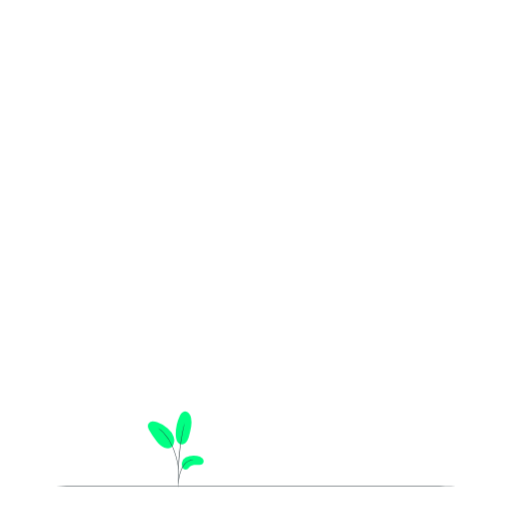
t = 0.00 s
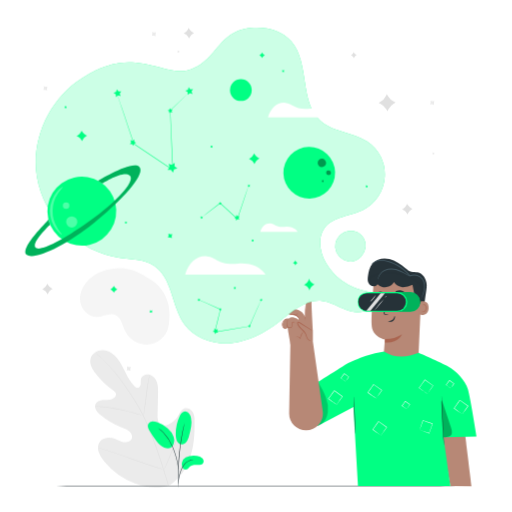
t = 1.20 s
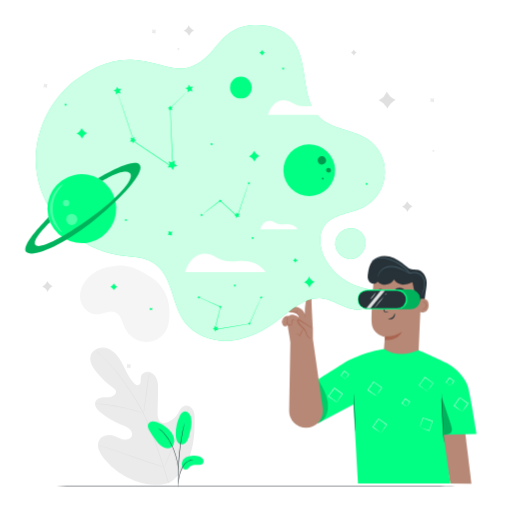
t = 1.39 s
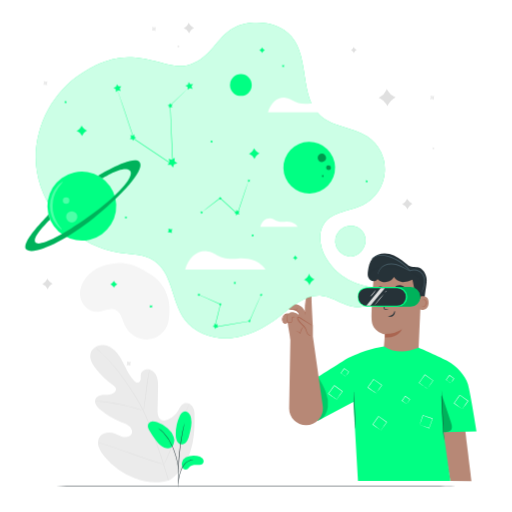
t = 1.58 s
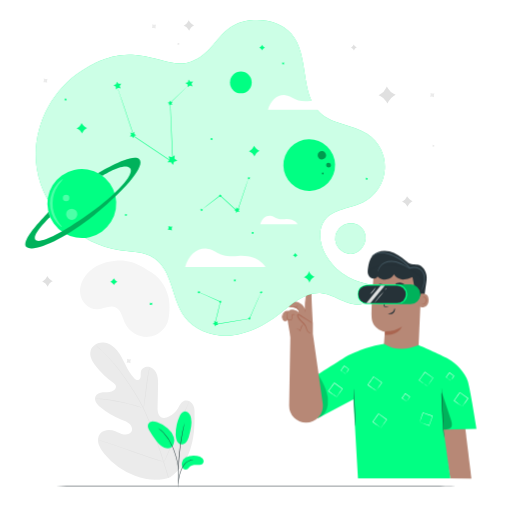
t = 1.76 s
t = 2.33 s: frame unchanged from t = 1.58 s, image omitted

The animated SVG that drew these frames (rendered in a browser with its animation timeline set to each time). Animation: 4 CSS @keyframes rules; one cycle of 2.70 s, repeats indefinitely.

<svg class="animated" id="freepik_stories-virtual-reality" xmlns="http://www.w3.org/2000/svg" viewBox="0 0 500 500" version="1.1" xmlns:xlink="http://www.w3.org/1999/xlink" xmlns:svgjs="http://svgjs.com/svgjs"><style>svg#freepik_stories-virtual-reality:not(.animated) .animable {opacity: 0;}svg#freepik_stories-virtual-reality.animated #freepik--background-complete--inject-17 {animation: 1.2s 1 forwards cubic-bezier(.36,-0.01,.5,1.38) slideLeft,1.5s Infinite  linear floating;animation-delay: 0s,1.2s;}svg#freepik_stories-virtual-reality.animated #freepik--Character--inject-17 {animation: 1.2s 1 forwards cubic-bezier(.36,-0.01,.5,1.38) slideUp,1.5s Infinite  linear floating;animation-delay: 0s,1.2s;}svg#freepik_stories-virtual-reality.animated #freepik--Galaxy--inject-17 {animation: 1.2s 1 forwards cubic-bezier(.36,-0.01,.5,1.38) slideDown,1.5s Infinite  linear floating;animation-delay: 0s,1.2s;}            @keyframes slideLeft {                0% {                    opacity: 0;                    transform: translateX(-30px);                }                100% {                    opacity: 1;                    transform: translateX(0);                }            }                    @keyframes floating {                0% {                    opacity: 1;                    transform: translateY(0px);                }                50% {                    transform: translateY(-10px);                }                100% {                    opacity: 1;                    transform: translateY(0px);                }            }                    @keyframes slideUp {                0% {                    opacity: 0;                    transform: translateY(30px);                }                100% {                    opacity: 1;                    transform: inherit;                }            }                    @keyframes slideDown {                0% {                    opacity: 0;                    transform: translateY(-30px);                }                100% {                    opacity: 1;                    transform: translateY(0);                }            }        </style><g id="freepik--background-complete--inject-17" class="animable animator-active" style="transform-origin: 232.755px 251.548px;"><path d="M397.49,199l.72,1.2a8.28,8.28,0,0,0,3.4,3.13l1.26.62-1.2.72a8.25,8.25,0,0,0-3.13,3.39l-.62,1.26-.72-1.2a8.21,8.21,0,0,0-3.4-3.13l-1.25-.62,1.19-.72a8.15,8.15,0,0,0,3.13-3.4Z" style="fill: rgb(224, 224, 224); transform-origin: 397.71px 204.16px;" id="el6yrflg4bxrm" class="animable"></path><path d="M345.41,51l.41.67a4.56,4.56,0,0,0,1.92,1.77l.71.35-.68.41A4.62,4.62,0,0,0,346,56.12l-.35.71-.41-.68a4.68,4.68,0,0,0-1.92-1.77l-.71-.35.68-.41a4.59,4.59,0,0,0,1.77-1.91Z" style="fill: rgb(224, 224, 224); transform-origin: 345.53px 53.915px;" id="elljzp6kmon0c" class="animable"></path><path d="M377.75,91.9l1.17,1.95a13.39,13.39,0,0,0,5.52,5.08l2,1-2,1.18a13.24,13.24,0,0,0-5.08,5.51l-1,2-1.17-2a13.37,13.37,0,0,0-5.51-5.08l-2-1,1.95-1.17a13.34,13.34,0,0,0,5.07-5.51Z" style="fill: rgb(224, 224, 224); transform-origin: 378.06px 100.26px;" id="elopvoyvpeeip" class="animable"></path><path d="M46.17,277.06l.72,1.2a8.15,8.15,0,0,0,3.4,3.13l1.25.62-1.2.72a8.28,8.28,0,0,0-3.13,3.4l-.62,1.26-.72-1.2a8.18,8.18,0,0,0-3.39-3.13l-1.26-.62,1.2-.72a8.21,8.21,0,0,0,3.13-3.4Z" style="fill: rgb(224, 224, 224); transform-origin: 46.38px 282.225px;" id="el7552vgfj4q5" class="animable"></path><path d="M184.24,27.2l.72,1.2a8.21,8.21,0,0,0,3.4,3.13l1.25.62-1.2.72a8.19,8.19,0,0,0-3.12,3.4l-.62,1.25-.73-1.2a8.16,8.16,0,0,0-3.39-3.12l-1.26-.62,1.2-.73a8.19,8.19,0,0,0,3.13-3.39Z" style="fill: rgb(224, 224, 224); transform-origin: 184.45px 32.36px;" id="elkamgs8k2vx" class="animable"></path><path d="M420.42,98.16l.69.27a4.28,4.28,0,0,0,2.45.24l.73-.14-.28.7a4.42,4.42,0,0,0-.24,2.44l.14.73-.69-.28a4.32,4.32,0,0,0-2.44-.23L420,102l.28-.69a4.33,4.33,0,0,0,.24-2.44Z" style="fill: rgb(235, 235, 235); transform-origin: 422.145px 100.28px;" id="elrs6ovp7zfr" class="animable"></path><path d="M148.59,31.12l.69.28a4.33,4.33,0,0,0,2.44.24l.74-.14-.28.69a4.37,4.37,0,0,0-.24,2.45l.14.73-.69-.28a4.46,4.46,0,0,0-2.45-.24l-.73.14.28-.69a4.45,4.45,0,0,0,.24-2.45Z" style="fill: rgb(235, 235, 235); transform-origin: 150.335px 33.245px;" id="elj1uow7m3wl" class="animable"></path><path d="M124,357.88l.69.28a4.46,4.46,0,0,0,2.45.24l.73-.14-.28.69a4.45,4.45,0,0,0-.24,2.45l.14.73-.69-.28a4.37,4.37,0,0,0-2.45-.24l-.73.14.28-.69a4.46,4.46,0,0,0,.24-2.45Z" style="fill: rgb(235, 235, 235); transform-origin: 125.745px 360.005px;" id="elavms2mmxvl" class="animable"></path><path d="M42.63,84l.69.28a4.37,4.37,0,0,0,2.45.24l.73-.14-.28.69A4.46,4.46,0,0,0,46,87.55l.14.73L45.43,88A4.42,4.42,0,0,0,43,87.76l-.74.14.28-.69a4.33,4.33,0,0,0,.24-2.44Z" style="fill: rgb(235, 235, 235); transform-origin: 44.38px 86.14px;" id="eluf5m8gpbxd" class="animable"></path><path d="M422.36,148.77l.34.14a2.13,2.13,0,0,0,1.22.12l.37-.07-.14.35a2.21,2.21,0,0,0-.12,1.22l.07.37-.34-.14a2.16,2.16,0,0,0-1.23-.12l-.36.07.14-.35a2.31,2.31,0,0,0,.12-1.22Z" style="fill: rgb(235, 235, 235); transform-origin: 423.23px 149.835px;" id="el4lmj8pt3q7" class="animable"></path><path d="M173.36,49.23l.34.14a2.13,2.13,0,0,0,1.22.12l.37-.07-.14.34A2.16,2.16,0,0,0,175,51l.07.36-.34-.14a2.35,2.35,0,0,0-1.23-.12l-.36.07.14-.34a2.31,2.31,0,0,0,.12-1.22Z" style="fill: rgb(235, 235, 235); transform-origin: 174.215px 50.295px;" id="eltturpvx8qdf" class="animable"></path><path d="M166.3,473.44C185.68,460.5,190.41,436,190,414c-.07-3.69.4-7.56-1.32-10.82s-5.83-5.52-9.2-4c-2.78,1.24-4,4.41-5.63,7a21.73,21.73,0,0,1-8.88,8.12c-2.39,1.18-5.34,1.88-7.67.57-3.19-1.8-3.5-6.19-3.42-9.86l.45-20.46c.08-3.66.15-7.4-.95-10.89s-3.6-6.76-7.11-7.79-7.91.92-8.71,4.49a34.42,34.42,0,0,0-.18,4.55c-.12,1.52-.87,3.19-2.34,3.6s-2.95-.66-4-1.75c-3.77-3.75-6.3-8.55-8.65-13.32s-4.64-9.66-8-13.74-8.17-7.35-13.47-7.73-11,2.78-12.44,7.91,1.54,10.42,4.79,14.65a82.14,82.14,0,0,0,17,16.47c1.16.84,2.41,1.74,2.84,3.11.76,2.45-1.62,4.84-4.07,5.6-2.78.87-5.78.54-8.67.84s-6.05,1.5-7.19,4.18c-1.58,3.72,1.53,7.69,4.61,10.31a71.41,71.41,0,0,0,20.81,12.27c2.71,1,5.57,1.93,7.74,3.86s3.45,5.23,2.08,7.79-4.8,3.34-7.65,2.77-5.38-2.13-8.09-3.19c-5.07-2-11.65-1.73-15,2.57-2.19,2.83-2.44,6.81-1.41,10.23a26.72,26.72,0,0,0,5.49,9.13A71.25,71.25,0,0,0,131.78,472c11.77,4.22,22.7,5.48,34.52,1.42" style="fill: rgb(235, 235, 235); transform-origin: 139.066px 408.917px;" id="el7gtb31k4qtb" class="animable"></path><path d="M164.78,473.86c-3.12-11.17-11.65-37.46-16.73-49.83q-1.94-4.62-3.8-9.14c-1.26-3-2.5-6-3.9-8.8a165.37,165.37,0,0,0-9-15.82c-3.1-4.9-6.22-9.43-9.17-13.65s-5.8-8.1-8.53-11.52a131.38,131.38,0,0,0-14.12-15.21c-1.8-1.66-3.24-2.91-4.22-3.74l-1.13-.94c-.26-.21-.4-.3-.4-.3l.36.34,1.09,1c1,.86,2.38,2.13,4.16,3.82a136.57,136.57,0,0,1,14,15.29c2.71,3.43,5.52,7.32,8.46,11.54s6,8.77,9.12,13.66a164.93,164.93,0,0,1,8.92,15.79c1.39,2.82,2.62,5.77,3.87,8.78s2.51,6.05,3.8,9.13c5.07,12.36,13.61,38.62,16.75,49.76" style="fill: rgb(224, 224, 224); transform-origin: 129.28px 409.465px;" id="elsss5bus6q0p" class="animable"></path><path d="M140.22,406a10.73,10.73,0,0,0,.36-1.56c.2-1,.45-2.48.73-4.3.57-3.64,1.2-8.69,1.87-14.26s1.38-10.6,2-14.22c.32-1.81.6-3.27.8-4.28a8.85,8.85,0,0,0,.26-1.58,8.93,8.93,0,0,0-.47,1.53c-.27,1-.6,2.45-1,4.26-.75,3.61-1.52,8.64-2.19,14.22s-1.26,10.52-1.7,14.27c-.23,1.75-.42,3.2-.56,4.32A7.85,7.85,0,0,0,140.22,406Z" style="fill: rgb(224, 224, 224); transform-origin: 143.227px 385.9px;" id="elwkt5ybzxdg" class="animable"></path><path d="M92.66,396.53a1.68,1.68,0,0,0,.49.09l1.41.14c1.23.11,3,.28,5.18.56,4.36.52,10.36,1.45,16.93,2.77s12.47,2.81,16.7,4c2.12.58,3.82,1.09,5,1.44l1.36.4a1.58,1.58,0,0,0,.49.11,1.77,1.77,0,0,0-.45-.21l-1.33-.5c-1.16-.42-2.85-1-5-1.62-4.21-1.29-10.11-2.82-16.7-4.16s-12.61-2.2-17-2.62c-2.19-.23-4-.34-5.2-.39l-1.42,0A1.66,1.66,0,0,0,92.66,396.53Z" style="fill: rgb(224, 224, 224); transform-origin: 116.44px 401.279px;" id="elr3njiwumbl" class="animable"></path><path d="M160.18,458.65a3.19,3.19,0,0,0,.32-.57c.22-.44.49-1,.83-1.7.72-1.47,1.71-3.63,2.89-6.31,2.37-5.37,5.43-12.87,8.69-21.19s6.25-15.85,8.53-21.25c1.13-2.64,2.05-4.8,2.72-6.38.31-.71.55-1.28.74-1.73a3,3,0,0,0,.22-.62,4.26,4.26,0,0,0-.32.57l-.83,1.69c-.72,1.48-1.7,3.64-2.89,6.32-2.37,5.36-5.42,12.87-8.69,21.19s-6.25,15.85-8.53,21.24l-2.72,6.38L160.4,458A2.82,2.82,0,0,0,160.18,458.65Z" style="fill: rgb(224, 224, 224); transform-origin: 172.65px 428.775px;" id="ellh8ntfh2dpo" class="animable"></path><path d="M97.12,437.55a4,4,0,0,0,.63.25l1.83.62,6.76,2.26c5.7,1.91,13.55,4.64,22.21,7.68s16.54,5.72,22.28,7.53c2.87.91,5.2,1.62,6.82,2.09l1.87.52a2.6,2.6,0,0,0,.66.15,3.45,3.45,0,0,0-.63-.25l-1.84-.63L151,455.52c-5.71-1.91-13.56-4.64-22.22-7.68s-16.54-5.72-22.28-7.53c-2.87-.91-5.2-1.63-6.81-2.09l-1.87-.53A3,3,0,0,0,97.12,437.55Z" style="fill: rgb(224, 224, 224); transform-origin: 128.65px 448.1px;" id="elehytmgd8etw" class="animable"></path><path d="M143.92,271.1c-14-9.35-23.72-9.61-30.91-9-9.07.75-17.83,3.6-25,9.74-6.39,5.51-10.78,13.9-9.73,22.28s8.6,16,17,15.42c5.9-.39,11.86-4.37,17.31-2.1,5.73,2.39,6.8,9.81,9.38,15.45a23.72,23.72,0,0,0,22.74,13.54c9.37-.73,17.9-8.08,19.76-17.29,1.39-6.93,1.55-16.58-.42-23.36-2.76-9.53-8-18.29-20.2-24.67" style="fill: rgb(245, 245, 245); transform-origin: 121.823px 299.184px;" id="elqxw6kkwy2l" class="animable"></path></g><g id="freepik--Floor--inject-17" class="animable" style="transform-origin: 250px 474.9px;"><path d="M466.52,474.9c0,.15-96.95.26-216.51.26s-216.53-.11-216.53-.26,96.93-.26,216.53-.26S466.52,474.76,466.52,474.9Z" style="fill: rgb(38, 50, 56); transform-origin: 250px 474.9px;" id="el0d4myloakatq" class="animable"></path></g><g id="freepik--Plant--inject-17" class="animable" style="transform-origin: 171.61px 438.87px;"><path d="M173.58,432.05c2.06,2.89,6,1.89,7.83.1s2.57-4.37,3.25-6.83c1.56-5.62,3.13-11.52,1.87-17.21a9.54,9.54,0,0,0-2.24-4.66,5,5,0,0,0-4.74-1.52c-2,.54-3.21,2.51-4.09,4.38a40.94,40.94,0,0,0-3.88,17.62c0,2.83.38,5.8,2,8.12" style="fill: rgb(1, 255, 131); transform-origin: 179.284px 417.845px;" id="el7j3frvzl70o" class="animable"></path><path d="M181.35,446.7a17.67,17.67,0,0,1,10.93-1.43,9.07,9.07,0,0,1,5.43,2.36c1.37,1.48,1.65,4.1.11,5.4a5.19,5.19,0,0,1-3.4.9c-2.89,0-6.11-.49-8.4,1.28-1.31,1-2.17,2.66-3.75,3.16a3.73,3.73,0,0,1-4.12-1.78,6.37,6.37,0,0,1-.5-4.7A7.17,7.17,0,0,1,181.35,446.7Z" style="fill: rgb(1, 255, 131); transform-origin: 188.137px 451.718px;" id="elexj4zxi8i3u" class="animable"></path><path d="M168,436.28a10.55,10.55,0,0,0,1.55-9.75,18.73,18.73,0,0,0-5.84-8.31,30.87,30.87,0,0,0-10.39-6,11.12,11.12,0,0,0-4.65-.75,4.88,4.88,0,0,0-3.87,2.4c-1.07,2.08,0,4.58,1.14,6.62a79.62,79.62,0,0,0,6.88,10.27c2.06,2.6,4.42,5.16,7.52,6.32s6.33,1,7.95-1.18" style="fill: rgb(1, 255, 131); transform-origin: 157.238px 424.624px;" id="elbmwfq9si7c" class="animable"></path><path d="M173.87,475.92a7.77,7.77,0,0,0,.17-1.33c.08-1,.19-2.17.31-3.61s.36-3.32.76-5.29a40.9,40.9,0,0,1,1.87-6.26,23,23,0,0,1,3.13-5.68,11.75,11.75,0,0,1,4-3.39,11.31,11.31,0,0,1,3.38-1.09,7.88,7.88,0,0,0,1.31-.2,6,6,0,0,0-1.34,0,10.2,10.2,0,0,0-3.53.95,12,12,0,0,0-4.21,3.42,22.47,22.47,0,0,0-3.25,5.8,37.66,37.66,0,0,0-1.85,6.36A43.72,43.72,0,0,0,174,471c-.1,1.53-.13,2.77-.14,3.63A5.47,5.47,0,0,0,173.87,475.92Z" style="fill: rgb(38, 50, 56); transform-origin: 181.313px 462.476px;" id="el818ll8nd8ct" class="animable"></path><path d="M174.09,473.14a2.4,2.4,0,0,0,0-.61c0-.47,0-1,0-1.76,0-1.52,0-3.72,0-6.44.08-5.44.48-12.95,1.3-21.21s2-15.69,3-21c.25-1.34.5-2.54.73-3.6s.42-2,.61-2.7.29-1.26.39-1.71a2.11,2.11,0,0,0,.1-.61,2.52,2.52,0,0,0-.2.58c-.13.44-.3,1-.5,1.69s-.44,1.63-.69,2.68-.55,2.26-.82,3.59a197.89,197.89,0,0,0-3.18,21.06c-.82,8.27-1.16,15.8-1.14,21.26,0,2.72.07,4.93.15,6.45.05.71.1,1.29.13,1.75A2.3,2.3,0,0,0,174.09,473.14Z" style="fill: rgb(38, 50, 56); transform-origin: 176.955px 443.32px;" id="elnnduugwuurk" class="animable"></path><path d="M174,458.62a10.62,10.62,0,0,0,0-1.83,48.06,48.06,0,0,0-.6-5,66.94,66.94,0,0,0-1.69-7.21,64.13,64.13,0,0,0-3.1-8.53,45.67,45.67,0,0,0-9-13.73,24.7,24.7,0,0,0-2.11-1.92c-.32-.27-.61-.54-.9-.75l-.82-.55a11.31,11.31,0,0,0-1.55-1,52.76,52.76,0,0,1,5.1,4.46,47.88,47.88,0,0,1,8.79,13.69,67.29,67.29,0,0,1,3.12,8.44c.82,2.65,1.37,5.09,1.79,7.14s.63,3.74.77,4.91A13.58,13.58,0,0,0,174,458.62Z" style="fill: rgb(38, 50, 56); transform-origin: 164.135px 438.36px;" id="eli419wup0ele" class="animable"></path></g><g id="freepik--Character--inject-17" class="animable" style="transform-origin: 370.35px 363.646px;"><path d="M414.33,301.76c0-9,2.49-18,2.35-23.51s-3.64-11.33-9.07-12.31c-1.91-.34-3.9-.08-5.78-.55-2.22-.55-4.06-2.07-5.85-3.5-4.69-3.78-9.75-7.41-15.6-8.86s-12.71-.29-16.64,4.29c-2.83,3.3-3.75,7.78-4.39,12.08-.33,2.23-.6,4.59.33,6.64a6.34,6.34,0,0,0,7.46,3.32" style="fill: rgb(38, 50, 56); transform-origin: 387.864px 277.101px;" id="elx4n99zdf2ki" class="animable"></path><path d="M408.15,358.81l-33.9-1.56c-.19-3.59,1.64-25.85,1.64-25.85s-12.81-2-13-14.81S365,274.36,365,274.36h0A44.57,44.57,0,0,1,409.73,280l1.9,1.47Z" style="fill: rgb(183, 136, 118); transform-origin: 387.254px 314.784px;" id="el3ztpq5xkjun" class="animable"></path><path d="M375.87,331.21a29.79,29.79,0,0,0,16.7-4.74s-3.94,9.22-16.73,8.06Z" style="fill: rgb(170, 101, 80); transform-origin: 384.205px 330.55px;" id="elw8qip2g4jys" class="animable"></path><path d="M410.05,294.72c.22-.1,8.8-2.61,8.52,6.15s-9,6.68-9,6.42S410.05,294.72,410.05,294.72Z" style="fill: rgb(183, 136, 118); transform-origin: 414.073px 301.001px;" id="elzln67uoworg" class="animable"></path><path d="M412.33,304.06s.15.11.4.24a1.58,1.58,0,0,0,1.14.06c.94-.31,1.76-1.76,1.86-3.33a5,5,0,0,0-.36-2.2,1.78,1.78,0,0,0-1.11-1.21.77.77,0,0,0-.91.39c-.13.24-.08.42-.13.43s-.18-.15-.1-.51a1,1,0,0,1,.36-.54,1.22,1.22,0,0,1,.86-.2,2.16,2.16,0,0,1,1.55,1.41,5.33,5.33,0,0,1,.45,2.46c-.12,1.77-1.07,3.39-2.35,3.71a1.66,1.66,0,0,1-1.39-.27C412.34,304.27,412.3,304.08,412.33,304.06Z" style="fill: rgb(170, 101, 80); transform-origin: 414.335px 300.999px;" id="eli4t95jhzwzf" class="animable"></path><path d="M367.81,294.44a1.83,1.83,0,0,0,1.76,1.85,1.76,1.76,0,0,0,1.89-1.65,1.83,1.83,0,0,0-1.77-1.85A1.75,1.75,0,0,0,367.81,294.44Z" style="fill: rgb(38, 50, 56); transform-origin: 369.635px 294.54px;" id="eldgwl0xxvl7k" class="animable"></path><path d="M367.41,292.38c.22.24,1.61-.78,3.58-.78s3.41,1,3.62.75-.12-.54-.75-1a5,5,0,0,0-2.9-.9,4.84,4.84,0,0,0-2.85.92C367.5,291.85,367.29,292.28,367.41,292.38Z" style="fill: rgb(38, 50, 56); transform-origin: 371.025px 291.433px;" id="el72op2f79xe5" class="animable"></path><path d="M387.09,294.9a1.82,1.82,0,0,0,1.76,1.85,1.76,1.76,0,0,0,1.89-1.65,1.84,1.84,0,0,0-1.76-1.85A1.76,1.76,0,0,0,387.09,294.9Z" style="fill: rgb(38, 50, 56); transform-origin: 388.915px 295px;" id="eld9if8dy197m" class="animable"></path><path d="M386.76,292.75c.23.24,1.62-.79,3.58-.78s3.42,1,3.63.75-.12-.54-.76-1a5,5,0,0,0-2.9-.89,4.86,4.86,0,0,0-2.85.92C386.86,292.21,386.65,292.64,386.76,292.75Z" style="fill: rgb(38, 50, 56); transform-origin: 390.383px 291.808px;" id="elf0auz9fqkc" class="animable"></path><path d="M379.62,307.35a13.39,13.39,0,0,0-3.2-.57c-.51-.06-1-.16-1.07-.5a2.68,2.68,0,0,1,.34-1.49c.47-1.22,1-2.49,1.49-3.83,2.06-5.45,3.56-9.93,3.34-10s-2.08,4.27-4.14,9.72c-.5,1.34-1,2.63-1.43,3.85a3,3,0,0,0-.26,2,1.3,1.3,0,0,0,.83.73,3.53,3.53,0,0,0,.85.12A12.15,12.15,0,0,0,379.62,307.35Z" style="fill: rgb(38, 50, 56); transform-origin: 377.582px 299.217px;" id="el0j4yf0nuw1h8" class="animable"></path><path d="M385.41,308.72c-.32,0-.32,2.11-2.15,3.63s-4.11,1.28-4.12,1.58c0,.14.5.42,1.46.44a5.26,5.26,0,0,0,3.44-1.2,4.61,4.61,0,0,0,1.67-3C385.79,309.23,385.56,308.7,385.41,308.72Z" style="fill: rgb(38, 50, 56); transform-origin: 382.433px 311.545px;" id="elhl4vhkegz5k" class="animable"></path><path d="M386.25,285c.2.53,2.16.28,4.47.56s4.18.9,4.49.42c.13-.23-.19-.73-.94-1.25a7.43,7.43,0,0,0-3.33-1.16,7.58,7.58,0,0,0-3.5.41C386.6,284.36,386.17,284.78,386.25,285Z" style="fill: rgb(38, 50, 56); transform-origin: 390.739px 284.837px;" id="elnmuih4qd4si" class="animable"></path><path d="M368.13,286.69c.35.44,1.7,0,3.33,0s3,.3,3.33-.17c.14-.23-.07-.68-.68-1.1a4.83,4.83,0,0,0-5.37.17C368.17,286,368,286.47,368.13,286.69Z" style="fill: rgb(38, 50, 56); transform-origin: 371.46px 285.786px;" id="elqnmyt81h59e" class="animable"></path><path d="M412.31,280.86c-.17,3.73.66,7.89,0,11.56-.1.55-1.54,2-1.66,2.58-.76,3.25-2.1,4.64-4,1.29-.74-1.29-1.22-4.87-1.51-6.32q-1.17-5.91-2.33-11.83a20.61,20.61,0,0,1-9.74,2.31c-3.37-.2-6.79-1.91-8.33-4.91a10.34,10.34,0,0,1-16,2.1,4.32,4.32,0,0,1-5.71,1.22,5.14,5.14,0,0,1-2.08-5.65c.88-3.13,4.23-4.83,7.35-5.74,12.18-3.59,25.66-.78,36.61,5.65a18.58,18.58,0,0,1,4.43,3.33c1.25,1.37,3,3,3,4.83" style="fill: rgb(38, 50, 56); transform-origin: 386.664px 282.056px;" id="elxozd1nljitp" class="animable"></path><path d="M362.56,258.48a17.83,17.83,0,0,1,2.35-1.92,13.42,13.42,0,0,1,7.88-1.87c6.91.45,16.53,4.12,24.11,11.71a41.41,41.41,0,0,1,3,3.33l.23.27.32-.15a9.64,9.64,0,0,1,11.64,3c2.31,3.34,2.33,7.31,1.82,10.26a37.11,37.11,0,0,1-2.09,6.94,20.31,20.31,0,0,0-.91,2.5,12.93,12.93,0,0,0,1.22-2.37,32.22,32.22,0,0,0,2.39-7,17.38,17.38,0,0,0,.26-5.17,12.4,12.4,0,0,0-2-5.66A10.41,10.41,0,0,0,400,269l.56.13a43.19,43.19,0,0,0-3.05-3.41C389.77,258,380,254.34,372.81,254a13.41,13.41,0,0,0-8.1,2.22,8.77,8.77,0,0,0-1.7,1.55A2.06,2.06,0,0,0,362.56,258.48Z" style="fill: rgb(69, 90, 100); transform-origin: 388.713px 273.266px;" id="el9984i16cl4" class="animable"></path><path d="M369.17,273.17a13,13,0,0,1,2.12-5,12.41,12.41,0,0,1,4.54-3.68,15,15,0,0,1,7-1.26c5.21.28,9.54,2.56,12.54,4.18a45.32,45.32,0,0,0,4.92,2.69c0-.05-.38-.4-1.17-1s-1.94-1.37-3.42-2.29c-2.94-1.77-7.35-4.24-12.82-4.53a15.18,15.18,0,0,0-7.46,1.41,12.39,12.39,0,0,0-4.7,4.06,9.67,9.67,0,0,0-1.57,3.87A3.44,3.44,0,0,0,369.17,273.17Z" style="fill: rgb(69, 90, 100); transform-origin: 384.681px 267.709px;" id="eld9uuoni7mi" class="animable"></path><path d="M400.79,304.52H370.67a9.63,9.63,0,0,1-9.63-9.63h0a9.63,9.63,0,0,1,9.63-9.62h30.12a9.62,9.62,0,0,1,9.62,9.62h0A9.63,9.63,0,0,1,400.79,304.52Z" style="fill: rgb(1, 255, 131); transform-origin: 385.725px 294.895px;" id="elhk5mpvdbgvs" class="animable"></path><g id="el990guokdyah"><g style="opacity: 0.3; transform-origin: 385.725px 294.895px;" class="animable"><path d="M400.79,304.52H370.67a9.63,9.63,0,0,1-9.63-9.63h0a9.63,9.63,0,0,1,9.63-9.62h30.12a9.62,9.62,0,0,1,9.62,9.62h0A9.63,9.63,0,0,1,400.79,304.52Z" id="elko9zgtqh3tr" class="animable" style="transform-origin: 385.725px 294.895px;"></path></g></g><path d="M388.08,304.52H358a9.63,9.63,0,0,1-9.62-9.63h0a9.62,9.62,0,0,1,9.62-9.62h30.12a9.63,9.63,0,0,1,9.63,9.62h0A9.63,9.63,0,0,1,388.08,304.52Z" style="fill: rgb(1, 255, 131); transform-origin: 373.065px 294.895px;" id="elanjkctaoti8" class="animable"></path><path d="M387.76,303.61H358.28a8.61,8.61,0,0,1-8.61-8.61h0a8.61,8.61,0,0,1,8.61-8.61h29.48a8.61,8.61,0,0,1,8.61,8.61h0A8.61,8.61,0,0,1,387.76,303.61Z" style="fill: rgb(38, 50, 56); transform-origin: 373.02px 295px;" id="elwx8gqc47pn" class="animable"></path><polygon points="371.67 286.39 357.7 303.59 361.65 303.59 375.84 286.39 371.67 286.39" style="fill: rgb(224, 224, 224); transform-origin: 366.77px 294.99px;" id="elkqluecv75en" class="animable"></polygon><path d="M375.08,291.9a51.71,51.71,0,0,1-4.53,5.73,52.66,52.66,0,0,1-4.93,5.39,101.63,101.63,0,0,1,9.46-11.12Z" style="fill: rgb(224, 224, 224); transform-origin: 370.35px 297.46px;" id="elor7lom4h33a" class="animable"></path><path d="M377.35,288.88c.11.09-.09.53-.45,1s-.75.74-.86.65.09-.53.45-1S377.23,288.79,377.35,288.88Z" style="fill: rgb(224, 224, 224); transform-origin: 376.695px 289.705px;" id="elcan5ij59nfa" class="animable"></path><path d="M367.1,288a14.79,14.79,0,0,1-2.53,3.73,15.22,15.22,0,0,1-3.18,3.19,27.56,27.56,0,0,1,2.78-3.52A27.89,27.89,0,0,1,367.1,288Z" style="fill: rgb(224, 224, 224); transform-origin: 364.245px 291.46px;" id="elgzb9wck03f" class="animable"></path><polygon points="454.35 425.54 460.35 474.85 439.73 474.76 430.89 424.77 454.35 425.54" style="fill: rgb(183, 136, 118); transform-origin: 445.62px 449.81px;" id="el0x0owavipa5n" class="animable"></polygon><path d="M310.05,416.08l35.05-18.53,4.46,77.08,90.17.14-6.62-47.69,32.21-.83s-6-37.79-8.43-46.26S445,361.92,437.7,358s-28.91-13.35-28.91-13.35c-12.26,5.15-23.58,5-33.81-1.37a96.14,96.14,0,0,0-17.53,4.18c-7.46,2.6-15.09,5.73-18.29,7.61S302,378.5,302,378.5Z" style="fill: rgb(1, 255, 131); transform-origin: 383.66px 409.025px;" id="el02al1v5x5l9f" class="animable"></path><path d="M431.25,386.84a2.16,2.16,0,0,1,.06.49c0,.38.06.84.09,1.4.06,1.3.14,3,.24,5.16.19,4.43.45,10.41.73,17s.61,12.66.89,17c.14,2.11.25,3.85.34,5.15,0,.56.06,1,.08,1.4a1.68,1.68,0,0,1,0,.49,1.71,1.71,0,0,1-.1-.48c-.05-.38-.1-.84-.18-1.39-.15-1.22-.31-3-.5-5.15-.37-4.34-.74-10.36-1-17s-.48-12.67-.58-17c0-2.12,0-3.86-.07-5.16,0-.56,0-1,0-1.41A1.72,1.72,0,0,1,431.25,386.84Z" style="fill: rgb(38, 50, 56); transform-origin: 432.465px 410.885px;" id="el9gbrx4pkeh" class="animable"></path><path d="M346.86,423.74a6.43,6.43,0,0,1-.11-1.42c-.05-1-.1-2.32-.17-3.89-.15-3.38-.36-7.86-.59-12.82s-.4-9.55-.44-12.83c0-1.65,0-3,0-3.9a6.8,6.8,0,0,1,.09-1.43,7.5,7.5,0,0,1,.11,1.43c0,1,.1,2.32.16,3.89.16,3.38.37,7.86.6,12.82s.4,9.54.44,12.83c0,1.64,0,3,0,3.9A9.05,9.05,0,0,1,346.86,423.74Z" style="fill: rgb(38, 50, 56); transform-origin: 346.247px 405.595px;" id="eldx6s0y7ga2g" class="animable"></path><g id="elfo87t69y3fe"><g style="opacity: 0.3; transform-origin: 436.089px 408.911px;" class="animable"><path d="M431.43,390.74q4.33,12.86,8.66,25.69c.81,2.42,1.63,5,.94,7.47s-4.16,3.23-7.92,3.18c0,0-.14-3.48-.28-5.62q-1-14.61-1.94-29.2" id="elgcijjjyug8" class="animable" style="transform-origin: 436.089px 408.911px;"></path></g></g><path d="M451.36,404.51a6.23,6.23,0,0,1,.4-.64l1.13-1.69c1-1.44,2.35-3.45,4-5.83l.05.32L448.92,391l.36-.06h0v0l0,0-.05.07-.1.14-.2.27-.39.55c-.26.36-.51.72-.77,1.07-.5.71-1,1.4-1.48,2.07l-2.73,3.77-.06-.31c2.36,1.71,4.31,3.17,5.7,4.21l1.62,1.23a5.38,5.38,0,0,1,.58.48,2.57,2.57,0,0,1-.57-.34l-1.64-1.11c-1.43-1-3.49-2.37-5.95-4.1l-.18-.13.13-.19,2.69-3.8,1.47-2.08c.26-.35.51-.71.77-1.07l.39-.55.19-.27.1-.14.05-.07,0,0v0h0l.36-.06,8,5.77.19.13-.14.18c-1.76,2.44-3.26,4.44-4.29,5.82l-1.2,1.57C451.51,404.36,451.37,404.54,451.36,404.51Z" style="fill: rgb(250, 250, 250); transform-origin: 450.23px 397.547px;" id="ely1fn8g9xft" class="animable"></path><path d="M417.26,384.6a4.13,4.13,0,0,1,.4-.64c.3-.46.68-1,1.13-1.69,1-1.43,2.35-3.45,4-5.83l.06.32-8.05-5.71.36-.06h0v0l0,0-.05.06-.1.14-.19.28-.39.54-.77,1.07c-.51.71-1,1.4-1.49,2.07L409.41,379l-.05-.32c2.36,1.71,4.31,3.17,5.7,4.21l1.61,1.23a6.39,6.39,0,0,1,.59.48s-.19-.09-.57-.34l-1.65-1.1c-1.42-1-3.48-2.38-5.94-4.11l-.18-.13.13-.19,2.68-3.8,1.48-2.08.77-1.07.39-.55.19-.27.1-.14,0-.07,0,0,0,0h0c-.33.05.44-.08.36-.07l8,5.77.18.13-.13.19c-1.77,2.43-3.26,4.43-4.29,5.81l-1.2,1.57A2.84,2.84,0,0,1,417.26,384.6Z" style="fill: rgb(250, 250, 250); transform-origin: 416.06px 377.64px;" id="el6p0un66orv9" class="animable"></path><path d="M367.25,389.13a5,5,0,0,1,.4-.65l1.13-1.68c1-1.44,2.35-3.45,4-5.83l.05.31-8.05-5.71.36-.06h0v0l0,0-.05.07-.09.14-.2.27-.39.55c-.26.36-.52.71-.77,1.07-.51.7-1,1.4-1.49,2.07l-2.73,3.77,0-.31c2.36,1.71,4.31,3.17,5.7,4.21l1.61,1.23a5,5,0,0,1,.59.48,3.76,3.76,0,0,1-.57-.34L365,387.68c-1.43-1-3.49-2.37-6-4.11l-.18-.13.13-.18,2.68-3.8,1.48-2.08.77-1.08.39-.54.19-.28.1-.13.05-.07,0,0h0l.36-.06,8,5.77.18.13-.13.18c-1.77,2.44-3.26,4.44-4.29,5.81l-1.2,1.58A3.47,3.47,0,0,1,367.25,389.13Z" style="fill: rgb(250, 250, 250); transform-origin: 365.985px 382.175px;" id="elussudda9p8s" class="animable"></path><path d="M372,425.29a6.23,6.23,0,0,1,.4-.64l1.13-1.69c1-1.44,2.35-3.45,4-5.83l0,.32-8-5.71.36-.06h0v0l0,0-.05.07-.1.14-.2.27-.39.55c-.26.36-.51.72-.77,1.07-.5.71-1,1.4-1.48,2.07l-2.73,3.77-.06-.31c2.36,1.71,4.31,3.17,5.7,4.21l1.62,1.23a5.38,5.38,0,0,1,.58.48,3.28,3.28,0,0,1-.57-.34l-1.64-1.11c-1.42-1-3.49-2.37-5.95-4.1l-.18-.13.13-.19,2.69-3.8,1.47-2.08.77-1.07.39-.55.2-.27.09-.14.05-.07,0,0v0h0l.37-.06,8,5.77.19.13-.13.18c-1.77,2.44-3.27,4.44-4.3,5.82l-1.2,1.57C372.19,425.14,372.05,425.32,372,425.29Z" style="fill: rgb(250, 250, 250); transform-origin: 370.845px 418.307px;" id="elecwy3qwkie" class="animable"></path><path d="M328.67,395.24a4.13,4.13,0,0,1,.4-.64c.3-.46.68-1,1.13-1.69,1-1.43,2.35-3.45,4-5.83l.06.32-8-5.71.36-.06h0v0l0,0-.05.07-.1.14-.19.27-.39.55-.77,1.07c-.51.71-1,1.4-1.49,2.07-1,1.34-1.88,2.61-2.73,3.77l-.05-.31c2.36,1.71,4.31,3.17,5.7,4.21l1.61,1.23a6.39,6.39,0,0,1,.59.48s-.2-.09-.57-.34l-1.65-1.1c-1.42-1-3.48-2.38-5.94-4.11l-.18-.13.13-.19,2.68-3.8,1.48-2.08.77-1.07.38-.55.2-.27.1-.14.05-.07,0,0v0h0l.36-.06,8,5.77.18.13-.13.19c-1.77,2.43-3.26,4.43-4.3,5.81l-1.19,1.57A2.84,2.84,0,0,1,328.67,395.24Z" style="fill: rgb(250, 250, 250); transform-origin: 327.575px 388.255px;" id="elk3w2z0skdal" class="animable"></path><path d="M397.09,399.55a10.47,10.47,0,0,1,.84-1.37c.53-.82,1.28-1.95,2.2-3.28l.05.32-4.53-3.2L396,392h0v0l0,0-.06.07-.11.16-.22.3c-.14.21-.29.41-.43.61-.29.39-.57.78-.84,1.16l-1.54,2.11-.05-.31c1.3,1,2.37,1.79,3.14,2.39a12,12,0,0,1,1.24,1,8.65,8.65,0,0,1-1.25-.76c-.81-.52-2-1.31-3.4-2.28l-.18-.13.13-.19,1.5-2.14.83-1.17.43-.61.22-.3.11-.16,0-.08,0,0,0,0h0l.36-.06,4.49,3.25.19.14-.13.18c-1,1.38-1.88,2.5-2.48,3.26A8.1,8.1,0,0,1,397.09,399.55Z" style="fill: rgb(250, 250, 250); transform-origin: 396.43px 395.58px;" id="elatd1vc4v31w" class="animable"></path><path d="M440.09,379.23a14.88,14.88,0,0,1,.84-1.36c.54-.82,1.29-2,2.21-3.28l.05.31-4.53-3.2.36-.06h0l0,0,0,0,0,.08-.11.15-.22.31-.43.6-.84,1.16-1.54,2.12-.06-.32c1.3,1,2.38,1.79,3.15,2.39a10.06,10.06,0,0,1,1.23,1,8.13,8.13,0,0,1-1.24-.75c-.81-.53-2-1.31-3.4-2.29l-.18-.13.13-.19,1.5-2.14.83-1.17.43-.6.22-.31.11-.15.05-.08,0,0v0h0l.36-.06,4.49,3.25.19.14-.14.18c-1,1.38-1.88,2.5-2.47,3.26A7.66,7.66,0,0,1,440.09,379.23Z" style="fill: rgb(250, 250, 250); transform-origin: 439.535px 375.245px;" id="el8wl1lsnqxgv" class="animable"></path><path d="M337.46,372.59a11.76,11.76,0,0,1,.84-1.36c.53-.82,1.28-2,2.2-3.28l.05.31L336,365.07l.36-.06h0l0,0,0,0-.06.08-.11.16-.22.3-.43.6-.84,1.17-1.54,2.11-.06-.32c1.3,1,2.38,1.79,3.15,2.4a15,15,0,0,1,1.24,1,7.32,7.32,0,0,1-1.25-.75c-.81-.53-2-1.31-3.4-2.29l-.18-.13.13-.18,1.5-2.15.83-1.17.43-.6.22-.31.11-.15,0-.08,0,0v0h0l.36-.06,4.49,3.26.19.13-.14.18c-1,1.38-1.87,2.51-2.47,3.27A8.47,8.47,0,0,1,337.46,372.59Z" style="fill: rgb(250, 250, 250); transform-origin: 336.79px 368.615px;" id="elluden7qqscn" class="animable"></path><path d="M409.82,419.86a6.75,6.75,0,0,1,.73.21l1.93.62c1.65.54,4,1.3,6.72,2.25l-.29.14c.95-2.73,2.07-5.92,3.25-9.32,0-.07.3.63.16.33h0l0,0-.07,0L422,414l-.32-.11-.63-.23-1.25-.44-2.4-.85L413,410.77l.29-.14c-1,2.74-1.85,5-2.47,6.64-.29.76-.54,1.39-.73,1.9a6,6,0,0,1-.3.69,3.32,3.32,0,0,1,.17-.64l.6-1.89c.54-1.63,1.32-4,2.3-6.85l.08-.21.21.08,4.4,1.52,2.41.85,1.24.43.63.23.32.11.16.05.08,0,0,0h0c-.15-.3.19.41.16.33-1.22,3.39-2.35,6.57-3.33,9.3l-.07.21-.21-.08c-2.83-1-5.17-1.9-6.78-2.51l-1.84-.72A2.66,2.66,0,0,1,409.82,419.86Z" style="fill: rgb(250, 250, 250); transform-origin: 416.171px 416.825px;" id="ely49qgr5z2z" class="animable"></path><g id="elxxfzc6no00r"><g style="opacity: 0.2; transform-origin: 311.43px 394.646px;" class="animable"><path d="M310.73,373.29c2.88,4.9,5.77,9.84,7.64,15.21a30,30,0,0,1,1.74,13.82,18.67,18.67,0,0,1-6.45,12.11A6.38,6.38,0,0,1,310,416c-2.41.07-4.33-2-5.41-4.17-2.62-5.27-2.21-11.49-1.42-17.32a166.33,166.33,0,0,1,3.53-18.4" id="el6o430k5u49g" class="animable" style="transform-origin: 311.43px 394.646px;"></path></g></g><path d="M315.16,401.45l-9.64-67.88V322.46s-1.47-25-1.3-27.46c.19-2.79-1.12-3.56-2.15-3.56-1.62,0-2.89,1.91-3.13,4.3-.08.83-.85,14-.85,14a31.23,31.23,0,0,0-2.3-3.71c-1.78-2.59-6.24-4.3-10.93-4.46s-6,.21-6.16,2a2.29,2.29,0,0,0,.8,1.82,4.56,4.56,0,0,0,3,1.27c7.5.36,9.25,4.5,9.25,4.5v1.45s-4.33-3.55-8.05-2.42a4.46,4.46,0,0,0-1.5.8,5.87,5.87,0,0,0-5.67,8.4A2.45,2.45,0,0,0,278.8,321a3.17,3.17,0,0,0,1.38-.72,4.64,4.64,0,0,1,.7-.45l.57,4.07s1.77,9.08,2.09,13.12l-1.17,66.45a16.48,16.48,0,0,0,16.47,16.77h0A16.48,16.48,0,0,0,315.16,401.45Z" style="fill: rgb(183, 136, 118); transform-origin: 295.637px 355.84px;" id="elxlgm54j2mup" class="animable"></path><path d="M303.43,332.53c-1.4.28-2.75-.82-3.41-2.09s-.87-2.71-1.44-4c-1.7-3.91-6.3-6-7.81-10-.21-.56-.29-1.31.21-1.64s1.07,0,1.53.3l11.9,7.66" style="fill: rgb(183, 136, 118); transform-origin: 297.508px 323.618px;" id="elpfzc7howbzl" class="animable"></path><path d="M304.41,322.7a6.28,6.28,0,0,0-1.2-1c-.81-.57-2-1.38-3.44-2.36L294.61,316l-1.5-1a2.79,2.79,0,0,0-2-.71,1.19,1.19,0,0,0-.89,1,2.54,2.54,0,0,0,.13,1.15,9.58,9.58,0,0,0,.95,1.86c1.56,2.34,3.67,3.88,5.16,5.61a10.54,10.54,0,0,1,1.79,2.64c.41.91.64,1.85.95,2.69a5,5,0,0,0,2.66,3.27,1.82,1.82,0,0,0,1.56,0,4.21,4.21,0,0,1-1.43-.34,4.78,4.78,0,0,1-2.25-3.16,27.93,27.93,0,0,0-.88-2.78,10.62,10.62,0,0,0-1.84-2.86c-1.52-1.82-3.61-3.39-5-5.56a9.12,9.12,0,0,1-.86-1.67c-.2-.56-.13-1.1.19-1.13s.88.26,1.39.59l1.51,1,5.25,3.28c1.5.92,2.72,1.65,3.58,2.15A5.38,5.38,0,0,0,304.41,322.7Z" style="fill: rgb(170, 101, 80); transform-origin: 297.306px 323.486px;" id="elm4320k6s4tl" class="animable"></path><path d="M291.93,312.69a5.74,5.74,0,0,0-.69-2.59,4.51,4.51,0,0,0-2.17-1.8,11.19,11.19,0,0,0-3.51-.75,18.28,18.28,0,0,1-3.68-.57,6,6,0,0,1-2.66-1.56,2.3,2.3,0,0,1-.61-2,1.49,1.49,0,0,1,.29-.7c.05,0,0,.27-.09.73a2.19,2.19,0,0,0,.68,1.71,5.79,5.79,0,0,0,2.53,1.35,20.68,20.68,0,0,0,3.59.51,11.41,11.41,0,0,1,3.66.83,4.72,4.72,0,0,1,2.29,2.06,4.34,4.34,0,0,1,.51,2A1.54,1.54,0,0,1,291.93,312.69Z" style="fill: rgb(170, 101, 80); transform-origin: 285.325px 307.705px;" id="el1epbxxxn1w8" class="animable"></path><path d="M299.05,294.82a15.73,15.73,0,0,1-.14,2.61c-.14,1.79-.3,3.92-.48,6.27s-.29,4.49-.4,6.28a13.78,13.78,0,0,1-.23,2.61,12.06,12.06,0,0,1-.13-2.62c0-1.61.06-3.85.24-6.3s.41-4.68.64-6.28A11.28,11.28,0,0,1,299.05,294.82Z" style="fill: rgb(170, 101, 80); transform-origin: 298.353px 303.705px;" id="elokam1l3ow4d" class="animable"></path><path d="M288.78,315.44s-.28-.11-.74-.34a2.41,2.41,0,0,0-2-.23,1.27,1.27,0,0,0-.75,1,6.46,6.46,0,0,0,0,1.7,3,3,0,0,1-.45,2,2.49,2.49,0,0,1-2.07.9,2.79,2.79,0,0,1-2-1,3.58,3.58,0,0,1-.85-1.88,11.52,11.52,0,0,1,.28-3.36,6.57,6.57,0,0,1,.81-2.11c.3-.45.56-.62.57-.6s-.17.24-.4.7a8,8,0,0,0-.62,2.09,12.2,12.2,0,0,0-.16,3.22,2.8,2.8,0,0,0,2.38,2.45,2,2,0,0,0,1.64-.7,2.45,2.45,0,0,0,.38-1.69,6.92,6.92,0,0,1,0-1.82,1.68,1.68,0,0,1,1-1.29,2.55,2.55,0,0,1,2.25.39A2.65,2.65,0,0,1,288.78,315.44Z" style="fill: rgb(170, 101, 80); transform-origin: 284.338px 315.996px;" id="elkqg2quj691e" class="animable"></path><path d="M281,319.14s.08.28-.12.74a2.3,2.3,0,0,1-1.61,1.24,3,3,0,0,1-2.82-1.08,5,5,0,0,1-1.05-3.53,6,6,0,0,1,1.36-3.43,5.72,5.72,0,0,1,2.46-1.72,5.36,5.36,0,0,1,2-.33,1.63,1.63,0,0,1,.73.12,9.13,9.13,0,0,0-2.58.55,5.7,5.7,0,0,0-2.23,1.68,5.75,5.75,0,0,0-1.21,3.16,4.58,4.58,0,0,0,.9,3.19,2.69,2.69,0,0,0,2.38,1,2.18,2.18,0,0,0,1.5-1C281,319.4,281,319.13,281,319.14Z" style="fill: rgb(170, 101, 80); transform-origin: 278.665px 316.093px;" id="elgbx8n42stg" class="animable"></path><path d="M289.47,328.51c0-.05.47-.11,1.25.1a4.92,4.92,0,0,1,2.62,1.84l-.45.09a13.62,13.62,0,0,1,.4-1.72,11.31,11.31,0,0,1,3.07-5.3,28.58,28.58,0,0,0-2.57,5.45c-.17.57-.31,1.14-.41,1.66l-.12.59-.33-.49a5.19,5.19,0,0,0-2.31-1.82A11.23,11.23,0,0,1,289.47,328.51Z" style="fill: rgb(170, 101, 80); transform-origin: 292.915px 327.37px;" id="ell3vy8k1eg5" class="animable"></path><path d="M290.71,306.17c.12.07-.45,1-1.64,1.4s-2.19.08-2.14-.05.94-.07,2-.45S290.59,306.07,290.71,306.17Z" style="fill: rgb(170, 101, 80); transform-origin: 288.827px 306.962px;" id="el8dj4xdulu8x" class="animable"></path></g><g id="freepik--Galaxy--inject-17" class="animable" style="transform-origin: 200.234px 181.094px;"><path d="M354.21,205.17A38.78,38.78,0,0,0,358.33,138c-13.94-9.16-33-8.95-45.46-20.08C292,99.21,302.71,61.69,284.41,40.47c-11-12.73-30-15.72-46.47-12.12-20.78,4.55-27.53,24.72-42.16,34.48-13.46,9-23.47,7.44-38.9,3.21-30.11-8.28-44-5.78-63.06,2.56a137.41,137.41,0,0,0-14,8c-31.36,19.9-49.76,59.19-43.84,96,6.42,40,41,73.77,81.08,79.3,11.34,1.57,23.55,1.28,33.17,7.48,18.41,11.88,17,39.61,29.95,57.29,10.15,13.87,28.64,20,45.74,18.31s32.9-10.12,46.48-20.64c12.6-9.77,25.91-22.18,41.76-20.51,7.26.76,13.82,4.5,20.51,7.42s14.35,5.1,21.23,2.63c0,0-5.52-2.19-6.18-5.69-2.12-11.34,4.72-13,13.24-13-18.82-2.12-35.79-12.52-45-29-5.84-10.44-8.1-24.35-.86-33.86C325.42,211.32,341.78,211.31,354.21,205.17Z" style="fill: rgb(1, 255, 131); transform-origin: 205.342px 181.094px;" id="elbhk5wqsa6cb" class="animable"></path><g id="el9mb1ucgi1kn"><path d="M354.21,205.17A38.78,38.78,0,0,0,358.33,138c-13.94-9.16-33-8.95-45.46-20.08C292,99.21,302.71,61.69,284.41,40.47c-11-12.73-30-15.72-46.47-12.12-20.78,4.55-27.53,24.72-42.16,34.48-13.46,9-23.47,7.44-38.9,3.21-30.11-8.28-44-5.78-63.06,2.56a137.41,137.41,0,0,0-14,8c-31.36,19.9-49.76,59.19-43.84,96,6.42,40,41,73.77,81.08,79.3,11.34,1.57,23.55,1.28,33.17,7.48,18.41,11.88,17,39.61,29.95,57.29,10.15,13.87,28.64,20,45.74,18.31s32.9-10.12,46.48-20.64c12.6-9.77,25.91-22.18,41.76-20.51,7.26.76,13.82,4.5,20.51,7.42s14.35,5.1,21.23,2.63c0,0-5.52-2.19-6.18-5.69-2.12-11.34,4.72-13,13.24-13-18.82-2.12-35.79-12.52-45-29-5.84-10.44-8.1-24.35-.86-33.86C325.42,211.32,341.78,211.31,354.21,205.17Z" style="fill: rgb(255, 255, 255); opacity: 0.8; transform-origin: 205.342px 181.094px;" class="animable"></path></g><path d="M327.63,237.53a14.19,14.19,0,0,0,1.05,9.22,15.31,15.31,0,0,0,6.26,6.66c10.79,6.21,21.09-2.87,22-12.93a13.59,13.59,0,0,0-1.74-7.72C348.56,220.77,330.59,224.15,327.63,237.53Z" style="fill: rgb(1, 255, 131); transform-origin: 342.133px 240.416px;" id="elgp6qulpoz6w" class="animable"></path><g id="elhqblpp34fj"><path d="M327.63,237.53a14.19,14.19,0,0,0,1.05,9.22,15.31,15.31,0,0,0,6.26,6.66c10.79,6.21,21.09-2.87,22-12.93a13.59,13.59,0,0,0-1.74-7.72C348.56,220.77,330.59,224.15,327.63,237.53Z" style="fill: rgb(255, 255, 255); opacity: 0.8; transform-origin: 342.133px 240.416px;" class="animable"></path></g><path d="M185.81,89.11a4.09,4.09,0,0,1-.32.35l-1,1-3.86,3.76L166.31,108l.05-.14c.68,15,1.61,35.38,2.64,58.05l0,.51-.43-.28-5.17-3.46-32.8-22-.07-.05,0-.07c-4.9-14.62-9-26.94-11.94-35.64l-3.34-10.12c-.38-1.16-.67-2-.87-2.68-.09-.29-.16-.52-.21-.7a.67.67,0,0,1-.06-.24l.09.23.25.68c.22.63.53,1.52.94,2.66.81,2.36,2,5.77,3.47,10.08,3,8.68,7.15,21,12.11,35.58l-.09-.12,32.83,21.91,5.17,3.46-.4.23c-1-22.67-1.84-43-2.49-58v-.08l.06-.06,14.44-13.7,3.93-3.69,1-1C185.68,89.21,185.81,89.11,185.81,89.11Z" style="fill: rgb(1, 255, 131); transform-origin: 149.96px 127.765px;" id="elvuncgzqkw9o" class="animable"></path><polygon points="170.54 159.1 170.44 162.49 173.17 164.49 169.92 165.44 168.85 168.65 166.95 165.85 163.56 165.83 165.64 163.16 164.61 159.93 167.79 161.08 170.54 159.1" style="fill: rgb(1, 255, 131); transform-origin: 168.365px 163.875px;" id="elumwgeag21na" class="animable"></polygon><polygon points="131.03 136.14 131.1 138.33 132.94 139.51 130.88 140.25 130.32 142.37 128.98 140.64 126.79 140.76 128.02 138.95 127.23 136.91 129.33 137.52 131.03 136.14" style="fill: rgb(1, 255, 131); transform-origin: 129.865px 139.255px;" id="elkj6at03k89" class="animable"></polygon><polygon points="114.01 87.23 115.67 89.35 118.35 89.19 116.84 91.42 117.82 93.92 115.24 93.17 113.16 94.88 113.07 92.19 110.81 90.74 113.33 89.83 114.01 87.23" style="fill: rgb(1, 255, 131); transform-origin: 114.58px 91.055px;" id="el6ic2ew86qym" class="animable"></polygon><polygon points="184.16 85.1 185.81 87.23 188.5 87.07 186.99 89.29 187.97 91.8 185.38 91.05 183.31 92.76 183.22 90.07 180.95 88.62 183.48 87.71 184.16 85.1" style="fill: rgb(1, 255, 131); transform-origin: 184.725px 88.93px;" id="eld7dng99oljf" class="animable"></polygon><polygon points="165.74 105.6 166.8 106.95 168.51 106.85 167.55 108.27 168.18 109.87 166.53 109.39 165.2 110.48 165.14 108.77 163.7 107.84 165.31 107.26 165.74 105.6" style="fill: rgb(1, 255, 131); transform-origin: 166.105px 108.04px;" id="eljrrm7jo6kq" class="animable"></polygon><path d="M242.85,180.61a6.74,6.74,0,0,1-.17.67c-.15.48-.35,1.11-.59,1.91l-2.27,7L232,213.87l-.12.38-.3-.27-3.77-3.47-13-12,.3,0-12.9,9.86-3.67,2.76-1,.71a1.69,1.69,0,0,1-.35.23,1.76,1.76,0,0,1,.31-.29l.94-.77,3.59-2.86,12.78-10,.16-.12.14.13,13,11.93L232,213.6l-.42.11,8-23.59,2.41-7,.67-1.88A2.9,2.9,0,0,1,242.85,180.61Z" style="fill: rgb(1, 255, 131); transform-origin: 220.02px 197.43px;" id="el4279o1vni5d" class="animable"></path><polygon points="230.81 209.83 232.09 211.31 234.03 211.1 233.02 212.77 233.82 214.56 231.91 214.11 230.47 215.42 230.31 213.47 228.61 212.5 230.41 211.74 230.81 209.83" style="fill: rgb(1, 255, 131); transform-origin: 231.32px 212.625px;" id="elkh95v81ngwb" class="animable"></polygon><polygon points="196.46 211.01 197.09 211.75 198.06 211.65 197.55 212.48 197.95 213.36 197 213.14 196.28 213.79 196.21 212.82 195.36 212.34 196.26 211.97 196.46 211.01" style="fill: rgb(1, 255, 131); transform-origin: 196.71px 212.4px;" id="elk5ptei9f97q" class="animable"></polygon><polygon points="242.6 180.03 243.24 180.77 244.2 180.66 243.7 181.49 244.1 182.38 243.15 182.16 242.43 182.81 242.35 181.84 241.51 181.36 242.4 180.98 242.6 180.03" style="fill: rgb(1, 255, 131); transform-origin: 242.855px 181.42px;" id="ely8d4614zlj" class="animable"></polygon><polygon points="214.66 197.2 215.3 197.94 216.27 197.83 215.76 198.66 216.16 199.55 215.21 199.32 214.49 199.98 214.41 199.01 213.57 198.52 214.47 198.15 214.66 197.2" style="fill: rgb(1, 255, 131); transform-origin: 214.92px 198.59px;" id="elgl3alcujsk6" class="animable"></polygon><path d="M254.89,292.87a3.24,3.24,0,0,1-.18.49l-.57,1.4c-.54,1.25-1.29,3-2.24,5.27-2,4.56-4.76,11-8.08,18.69l0,.11-.12,0-25.4,4.2-8.51,1.39-.39.07.1-.38L215,302.05l.12.24-14.92-6.67-4.12-1.87-1.07-.51a2.13,2.13,0,0,1-.36-.19,1.73,1.73,0,0,1,.38.13l1.1.45,4.16,1.77,15,6.51.16.07,0,.17c-1.59,6.4-3.47,13.92-5.5,22.1l-.3-.32,8.52-1.39,25.4-4.14-.17.14c3.4-7.66,6.24-14.08,8.25-18.62L254,294.7l.63-1.37A1.81,1.81,0,0,1,254.89,292.87Z" style="fill: rgb(1, 255, 131); transform-origin: 224.77px 308.68px;" id="ells64nzdxoc" class="animable"></path><polygon points="212.71 321.44 212.02 323.27 213.13 324.88 211.18 324.78 209.99 326.34 209.48 324.45 207.64 323.8 209.27 322.73 209.32 320.78 210.84 322 212.71 321.44" style="fill: rgb(1, 255, 131); transform-origin: 210.385px 323.56px;" id="ely9d79pdof1s" class="animable"></polygon><polygon points="195.28 291.82 194.93 292.73 195.48 293.53 194.51 293.48 193.92 294.25 193.67 293.31 192.75 292.99 193.56 292.46 193.59 291.49 194.34 292.1 195.28 291.82" style="fill: rgb(1, 255, 131); transform-origin: 194.115px 292.87px;" id="el39aor6f2o1o" class="animable"></polygon><polygon points="244.53 317.58 244.18 318.49 244.74 319.29 243.76 319.24 243.18 320.01 242.92 319.07 242 318.75 242.82 318.22 242.84 317.25 243.6 317.86 244.53 317.58" style="fill: rgb(1, 255, 131); transform-origin: 243.37px 318.63px;" id="elpe7u00ixmgb" class="animable"></polygon><polygon points="216.11 301.22 215.76 302.13 216.31 302.93 215.34 302.88 214.75 303.66 214.5 302.72 213.58 302.4 214.4 301.86 214.42 300.89 215.18 301.5 216.11 301.22" style="fill: rgb(1, 255, 131); transform-origin: 214.945px 302.275px;" id="elpn3nxvunzwf" class="animable"></polygon><polygon points="256.07 291.96 255.72 292.87 256.27 293.67 255.3 293.62 254.71 294.39 254.46 293.46 253.54 293.13 254.35 292.6 254.38 291.63 255.13 292.24 256.07 291.96" style="fill: rgb(1, 255, 131); transform-origin: 254.905px 293.01px;" id="els983gpyeap" class="animable"></polygon><circle cx="235.18" cy="87.98" r="10.6" style="fill: rgb(1, 255, 131); transform-origin: 235.18px 87.98px;" id="el1g1ukqx749q" class="animable"></circle><g id="eldiazdff9yq"><circle cx="79.87" cy="206.25" r="33.65" style="fill: rgb(1, 255, 131); transform-origin: 79.87px 206.25px; transform: rotate(-80.47deg);" class="animable"></circle></g><g id="elqizmi4912vm"><g style="opacity: 0.3; transform-origin: 70.01px 216.76px;" class="animable"><path d="M75.5,216.75A5.49,5.49,0,1,1,70,211.27,5.49,5.49,0,0,1,75.5,216.75Z" style="fill: rgb(255, 255, 255); transform-origin: 70.01px 216.76px;" id="ellxvq8qbm01" class="animable"></path></g></g><g id="elgfgm7zxr9g5"><g style="opacity: 0.3; transform-origin: 64.52px 200.91px;" class="animable"><path d="M67.71,200.92a3.19,3.19,0,1,1-3.19-3.2A3.19,3.19,0,0,1,67.71,200.92Z" style="fill: rgb(255, 255, 255); transform-origin: 64.52px 200.91px;" id="el23lbob8wzv3" class="animable"></path></g></g><path d="M47.23,214.43c.15.59-28.8,28.36-21.34,34.28s38.85-9.26,65.61-30.88S142.71,170,136,163s-40.13,13.62-40.13,13.62l4,2.55s20.22-13,26.62-7.94S114.66,196,88.93,214.75s-50.59,32-54.45,26.82,14.35-22.31,14.35-22.31Z" style="fill: rgb(1, 255, 131); transform-origin: 80.8919px 205.775px;" id="eljkprow30ioo" class="animable"></path><g id="elacxqaisduh9"><g style="opacity: 0.3; transform-origin: 80.8919px 205.775px;" class="animable"><path d="M47.23,214.43c.15.59-28.8,28.36-21.34,34.28s38.85-9.26,65.61-30.88S142.71,170,136,163s-40.13,13.62-40.13,13.62l4,2.55s20.22-13,26.62-7.94S114.66,196,88.93,214.75s-50.59,32-54.45,26.82,14.35-22.31,14.35-22.31Z" id="elll1ypq0mldn" class="animable" style="transform-origin: 80.8919px 205.775px;"></path></g></g><g id="el8nf7lmcmjam"><g style="opacity: 0.3; transform-origin: 55.0241px 205.793px;" class="animable"><path d="M61.33,182.55c.27.32-2,2.26-4.59,6.14a31,31,0,0,0-.68,34c2.43,4,4.63,6,4.34,6.33s-2.87-1.33-5.87-5.3a29.21,29.21,0,0,1-4.08-7.65,29.14,29.14,0,0,1,.42-21,29.19,29.19,0,0,1,4.38-7.49C58.4,183.76,61.17,182.31,61.33,182.55Z" style="fill: rgb(255, 255, 255); transform-origin: 55.0241px 205.793px;" id="ellhhioa14elk" class="animable"></path></g></g><path d="M111.15,279.18l.44.81a5.37,5.37,0,0,0,2.14,2.14l.8.44-.8.44a5.29,5.29,0,0,0-2.14,2.13l-.44.81-.44-.81a5.41,5.41,0,0,0-2.14-2.13l-.8-.44.8-.44a5.5,5.5,0,0,0,2.14-2.14Z" style="fill: rgb(1, 255, 131); transform-origin: 111.15px 282.565px;" id="eldnpli1uvv8" class="animable"></path><path d="M255.92,51.16l.35.66A4.45,4.45,0,0,0,258,53.55l.66.36-.66.36A4.41,4.41,0,0,0,256.27,56l-.35.65-.36-.65a4.29,4.29,0,0,0-1.74-1.74l-.65-.36.65-.36a4.32,4.32,0,0,0,1.74-1.73Z" style="fill: rgb(1, 255, 131); transform-origin: 255.915px 53.905px;" id="elnbha5wf4myb" class="animable"></path><path d="M79.66,127.53l.72,1.19a8.15,8.15,0,0,0,3.4,3.13l1.25.62-1.2.72a8.28,8.28,0,0,0-3.13,3.4l-.62,1.26-.72-1.2A8.25,8.25,0,0,0,76,133.52l-1.26-.62,1.2-.72a8.21,8.21,0,0,0,3.13-3.4Z" style="fill: rgb(1, 255, 131); transform-origin: 79.885px 132.69px;" id="el8y8pmk4ettk" class="animable"></path><path d="M248.08,149.83l.72,1.2a8.18,8.18,0,0,0,3.39,3.13l1.26.62-1.2.72a8.21,8.21,0,0,0-3.13,3.4l-.62,1.26-.72-1.2a8.15,8.15,0,0,0-3.4-3.13l-1.25-.62,1.2-.72a8.19,8.19,0,0,0,3.12-3.4Z" style="fill: rgb(1, 255, 131); transform-origin: 248.29px 154.995px;" id="elp83441kh8rc" class="animable"></path><path d="M301.74,272.15l.74,1.82a8.21,8.21,0,0,0,3.4,3.13l1.25.62-1.2.72a8.21,8.21,0,0,0-3.13,3.4l-.62,1.72-.72-1.67a8.28,8.28,0,0,0-3.4-3.13l-1.25-.62,1.2-.72a8.32,8.32,0,0,0,3.13-3.39Z" style="fill: rgb(1, 255, 131); transform-origin: 301.97px 277.855px;" id="el6l3fw976anb" class="animable"></path><path d="M288.27,254.23l.32.8a3.56,3.56,0,0,0,1.49,1.36l.54.28-.52.31a3.65,3.65,0,0,0-1.37,1.49l-.27.75-.31-.73a3.65,3.65,0,0,0-1.49-1.37l-.55-.27.53-.31a3.56,3.56,0,0,0,1.36-1.49Z" style="fill: rgb(1, 255, 131); transform-origin: 288.365px 256.725px;" id="eloqeacvlzxp" class="animable"></path><path d="M164.36,228.21l.69.28a4.36,4.36,0,0,0,2.45.24l.73-.14-.28.69a4.37,4.37,0,0,0-.24,2.45l.14.73-.69-.28a4.46,4.46,0,0,0-2.45-.24l-.73.14.28-.69a4.42,4.42,0,0,0,.24-2.44Z" style="fill: rgb(1, 255, 131); transform-origin: 166.105px 230.335px;" id="elxfiuic4173" class="animable"></path><path d="M357.16,181l.34.14a2.13,2.13,0,0,0,1.22.12l.37-.07-.14.35a2.13,2.13,0,0,0-.12,1.22l.07.37-.35-.14a2.12,2.12,0,0,0-1.22-.12L357,183l.14-.35a2.21,2.21,0,0,0,.11-1.22Z" style="fill: rgb(1, 255, 131); transform-origin: 358.045px 182.065px;" id="elkt0m0u3dbea" class="animable"></path><path d="M228.43,280.19l.35.14a2.21,2.21,0,0,0,1.22.12l.37-.07-.14.34a2.16,2.16,0,0,0-.12,1.23l.07.36-.35-.14a2.31,2.31,0,0,0-1.22-.12l-.37.07.14-.34a2.13,2.13,0,0,0,.12-1.22Z" style="fill: rgb(1, 255, 131); transform-origin: 229.305px 281.25px;" id="elpir04dxajp" class="animable"></path><path d="M122.07,216.26l.35.13a2.12,2.12,0,0,0,1.22.12l.36-.07-.13.35a2.13,2.13,0,0,0-.12,1.22l.07.37-.35-.14a2.13,2.13,0,0,0-1.22-.12l-.37.07.14-.35a2.12,2.12,0,0,0,.12-1.22Z" style="fill: rgb(1, 255, 131); transform-origin: 122.94px 217.32px;" id="elpzwld2mwdqk" class="animable"></path><path d="M146.35,302.9l.42.17a2.78,2.78,0,0,0,1.51.15l.45-.09-.17.43a2.57,2.57,0,0,0-.15,1.5l.08.45-.42-.17a2.78,2.78,0,0,0-1.51-.15l-.45.09.18-.43a2.65,2.65,0,0,0,.14-1.5Z" style="fill: rgb(1, 255, 131); transform-origin: 147.42px 304.205px;" id="elgfxej66dvx6" class="animable"></path><path d="M205.7,142.18l.35.14a2.13,2.13,0,0,0,1.22.12l.37-.07-.14.35a2.13,2.13,0,0,0-.12,1.22l.07.37-.35-.14a2.13,2.13,0,0,0-1.22-.12l-.37.07.14-.35a2.13,2.13,0,0,0,.12-1.22Z" style="fill: rgb(1, 255, 131); transform-origin: 206.575px 143.245px;" id="elrvw8fi26wj" class="animable"></path><path d="M275.6,68.34l.34.14a2.25,2.25,0,0,0,1.23.11l.36-.06-.14.34a2.31,2.31,0,0,0-.12,1.22l.07.37-.34-.14a2.15,2.15,0,0,0-1.23-.12l-.36.07.14-.35a2.2,2.2,0,0,0,.12-1.22Z" style="fill: rgb(1, 255, 131); transform-origin: 276.47px 69.4px;" id="el2i9qofp3q9y" class="animable"></path><path d="M63.12,103.61l.35.14a2.13,2.13,0,0,0,1.22.12l.37-.07-.14.35a2.12,2.12,0,0,0-.12,1.22l.07.36-.35-.13a2.13,2.13,0,0,0-1.22-.12l-.37.07.14-.35a2.13,2.13,0,0,0,.12-1.22Z" style="fill: rgb(1, 255, 131); transform-origin: 63.995px 104.67px;" id="elws8hmsnxd3b" class="animable"></path><path d="M245.83,233.82l.35.14a2.13,2.13,0,0,0,1.22.12l.37-.07-.14.35a2.12,2.12,0,0,0-.12,1.22l.07.36-.35-.13a2.12,2.12,0,0,0-1.22-.12l-.36.06.13-.34a2.13,2.13,0,0,0,.12-1.22Z" style="fill: rgb(1, 255, 131); transform-origin: 246.71px 234.88px;" id="elr2aadvfgnse" class="animable"></path><g id="elegx83yotc4i"><circle cx="301.97" cy="168.65" r="25.23" style="fill: rgb(1, 255, 131); transform-origin: 301.97px 168.65px; transform: rotate(-1.34deg);" class="animable"></circle></g><g id="elscvaiqg50ek"><g style="opacity: 0.4; transform-origin: 314.309px 159.092px;" class="animable"><path d="M310.19,159a4.12,4.12,0,1,1,4,4.21A4.12,4.12,0,0,1,310.19,159Z" id="elus0iia59uvg" class="animable" style="transform-origin: 314.309px 159.092px;"></path></g></g><g id="elhswewoyk4q"><g style="opacity: 0.4; transform-origin: 320.809px 168.661px;" class="animable"><path d="M318.42,168.6a2.39,2.39,0,1,1,2.33,2.45A2.39,2.39,0,0,1,318.42,168.6Z" id="elzvj0j93amyk" class="animable" style="transform-origin: 320.809px 168.661px;"></path></g></g><g id="elswdhek3k4ah"><g style="opacity: 0.4; transform-origin: 315.18px 176.879px;" class="animable"><path d="M315.21,176a.88.88,0,1,1-.91.86A.88.88,0,0,1,315.21,176Z" id="elbx4wk6icqu" class="animable" style="transform-origin: 315.18px 176.879px;"></path></g></g><path d="M261.63,114.69H324.2s-5.54-10.07-21.64-8.61c-15.38,1.4-16.16-5-24-5.73S264.24,105.56,261.63,114.69Z" style="fill: rgb(255, 255, 255); transform-origin: 292.915px 107.49px;" id="el1jkvk3dbfmo" class="animable"></path><path d="M180.76,268.27h78.58s-6.95-12.65-27.17-10.81c-19.32,1.76-20.3-6.22-30.12-7.2S184,256.81,180.76,268.27Z" style="fill: rgb(255, 255, 255); transform-origin: 220.05px 259.222px;" id="el7otrizcqr8p" class="animable"></path><path d="M254.12,226.45H290.7s-3.23-5.88-12.65-5c-9,.82-9.45-2.89-14-3.35S255.65,221.12,254.12,226.45Z" style="fill: rgb(255, 255, 255); transform-origin: 272.41px 222.255px;" id="elu9qmoqkaq8" class="animable"></path></g><defs>     <filter id="active" height="200%">         <feMorphology in="SourceAlpha" result="DILATED" operator="dilate" radius="2"></feMorphology>                <feFlood flood-color="#32DFEC" flood-opacity="1" result="PINK"></feFlood>        <feComposite in="PINK" in2="DILATED" operator="in" result="OUTLINE"></feComposite>        <feMerge>            <feMergeNode in="OUTLINE"></feMergeNode>            <feMergeNode in="SourceGraphic"></feMergeNode>        </feMerge>    </filter>    <filter id="hover" height="200%">        <feMorphology in="SourceAlpha" result="DILATED" operator="dilate" radius="2"></feMorphology>                <feFlood flood-color="#ff0000" flood-opacity="0.5" result="PINK"></feFlood>        <feComposite in="PINK" in2="DILATED" operator="in" result="OUTLINE"></feComposite>        <feMerge>            <feMergeNode in="OUTLINE"></feMergeNode>            <feMergeNode in="SourceGraphic"></feMergeNode>        </feMerge>            <feColorMatrix type="matrix" values="0   0   0   0   0                0   1   0   0   0                0   0   0   0   0                0   0   0   1   0 "></feColorMatrix>    </filter></defs></svg>